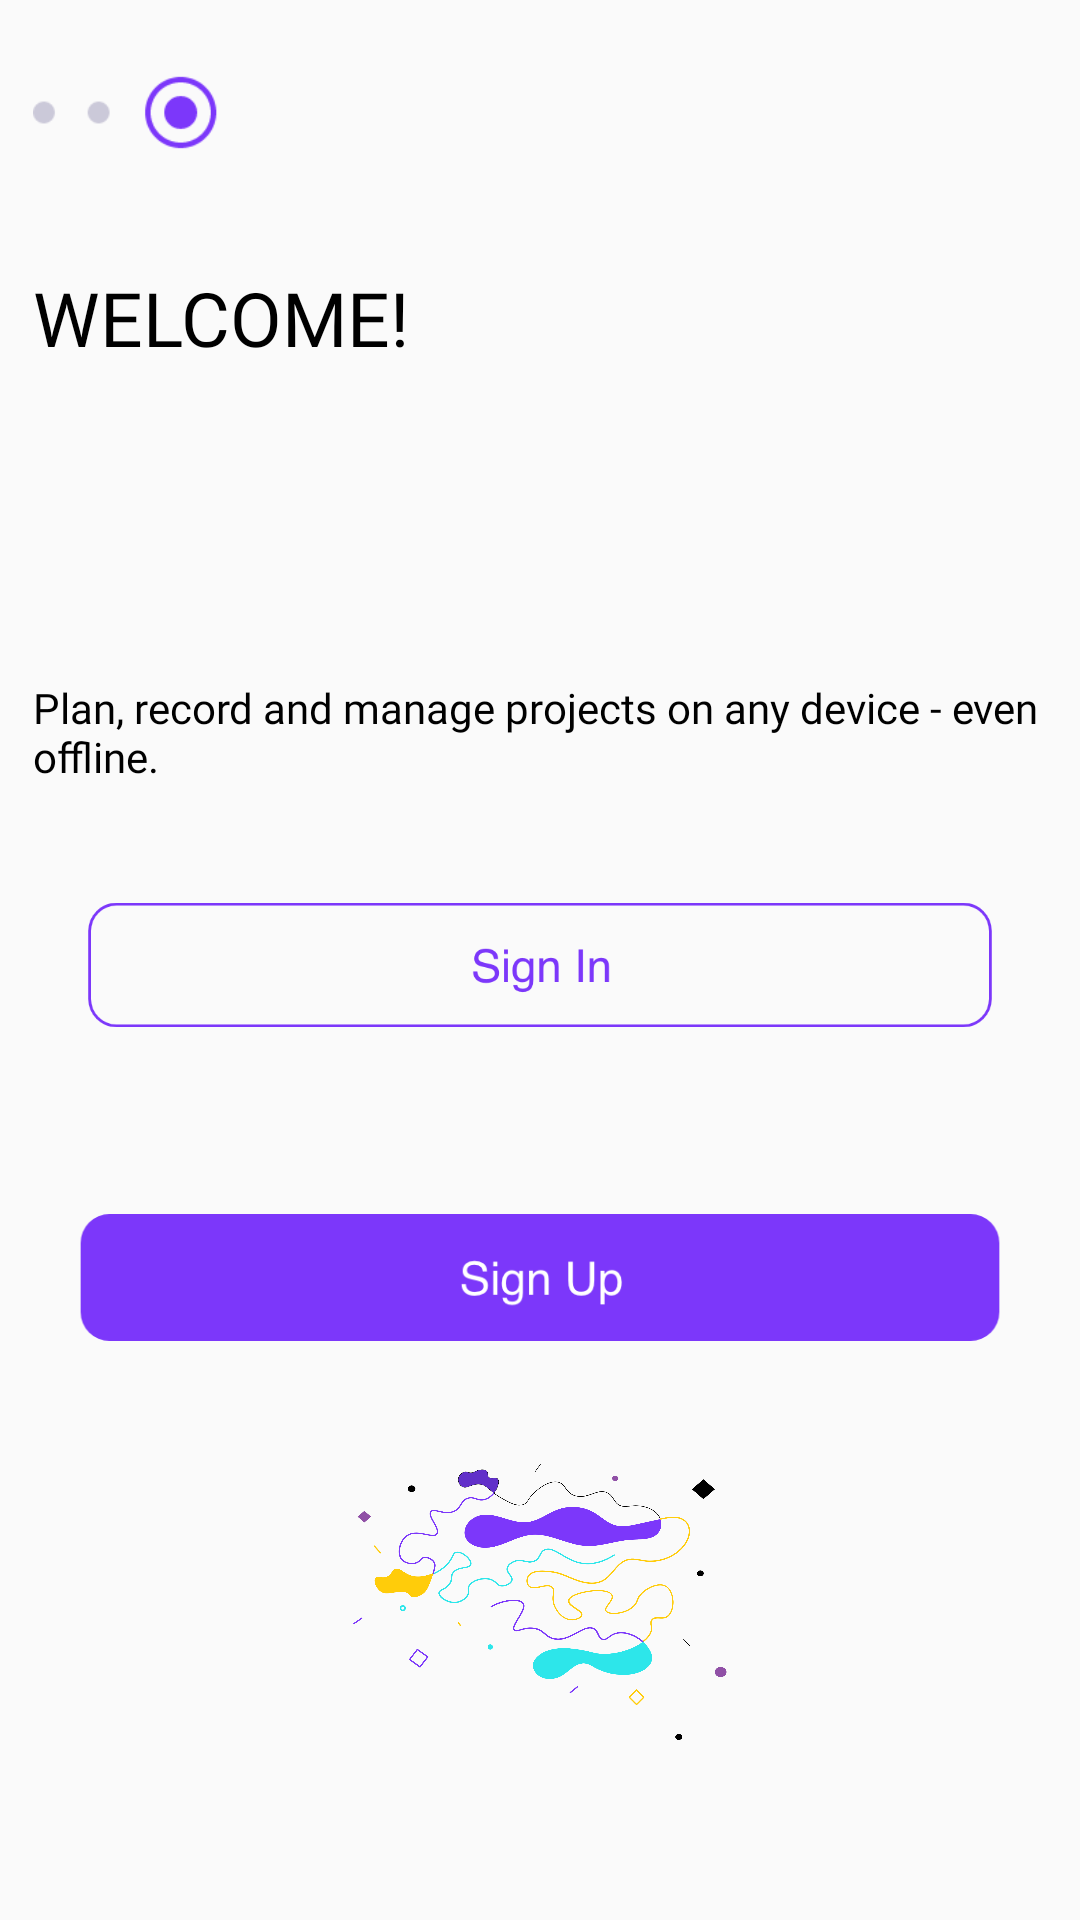

Layout XML and referenced resources for this Android screen:
<!-- AndroidManifest.xml: application theme Theme.MainActivity -->
<!-- res/layout/activity_walkthrough3.xml -->
<?xml version="1.0" encoding="utf-8"?>
<androidx.constraintlayout.widget.ConstraintLayout xmlns:android="http://schemas.android.com/apk/res/android"
    xmlns:app="http://schemas.android.com/apk/res-auto"
    xmlns:tools="http://schemas.android.com/tools"
    android:layout_width="match_parent"
    android:layout_height="match_parent"
    tools:context=".view.walkthrough3">

    <ImageView
        android:id="@+id/imageView"
        android:layout_width="62dp"
        android:layout_height="49dp"

        android:layout_marginStart="11dp"
        android:layout_marginTop="13dp"
        android:layout_marginBottom="27dp"
        app:layout_constraintBottom_toTopOf="@+id/textView2"
        app:layout_constraintStart_toStartOf="parent"
        app:layout_constraintTop_toTopOf="parent"
        app:srcCompat="@drawable/dot3" />
    />

    <TextView
        android:id="@+id/textView2"
        android:layout_width="166dp"
        android:layout_height="0dp"
        android:layout_marginStart="11dp"
        android:layout_marginBottom="45dp"
        android:fontFamily="@font/arimo"
        android:text="WELCOME!"
        android:textColor="#000000"
        android:textSize="25sp"
        app:layout_constraintBottom_toTopOf="@+id/textView3"
        app:layout_constraintStart_toStartOf="parent"
        app:layout_constraintTop_toBottomOf="@+id/imageView" />

    <TextView
        android:id="@+id/textView3"
        android:layout_width="wrap_content"
        android:layout_height="wrap_content"
        android:layout_marginStart="11dp"
        android:layout_marginBottom="14dp"
        android:fontFamily="@font/arimo"
        android:text="Plan, record and manage projects on any device - even offline."
        android:textColor="#000000"
        app:layout_constraintBottom_toTopOf="@+id/imageView4"
        app:layout_constraintStart_toStartOf="parent"
        app:layout_constraintTop_toBottomOf="@+id/textView2" />

    <ImageView
        android:id="@+id/imageView4"
        android:layout_width="0dp"
        android:layout_height="0dp"
        android:layout_marginStart="3dp"
        android:layout_marginEnd="3dp"
        android:layout_marginBottom="12dp"
        android:onClick="sign"
        app:layout_constraintBottom_toTopOf="@+id/imageView5"
        app:layout_constraintEnd_toEndOf="parent"
        app:layout_constraintStart_toStartOf="parent"
        app:layout_constraintTop_toBottomOf="@+id/textView3"
        app:srcCompat="@drawable/btn1" />

    <ImageView
        android:id="@+id/imageView5"
        android:layout_width="0dp"
        android:layout_height="0dp"
        android:layout_marginBottom="16dp"
        android:onClick="signup"
        app:layout_constraintBottom_toTopOf="@+id/imageView6"
        app:layout_constraintEnd_toEndOf="parent"
        app:layout_constraintStart_toStartOf="parent"
        app:layout_constraintTop_toBottomOf="@+id/imageView4"
        app:srcCompat="@drawable/signtupbtn" />

    <ImageView
        android:id="@+id/imageView6"
        android:layout_width="0dp"
        android:layout_height="0dp"
        android:layout_marginStart="11dp"
        android:layout_marginEnd="11dp"
        android:layout_marginBottom="60dp"
        app:layout_constraintBottom_toBottomOf="parent"
        app:layout_constraintEnd_toEndOf="parent"
        app:layout_constraintStart_toStartOf="parent"
        app:layout_constraintTop_toBottomOf="@+id/imageView5"
        app:srcCompat="@drawable/lines" />

</androidx.constraintlayout.widget.ConstraintLayout>
<!-- resources referenced by this layout -->
<resources>
  <!-- drawable btn1: png bitmap (drawable, 15270 bytes) -->
  <!-- drawable dot3: png bitmap (drawable, 2149 bytes) -->
  <!-- drawable lines: png bitmap (drawable, 214903 bytes) -->
  <!-- drawable signtupbtn: png bitmap (drawable, 10269 bytes) -->
  <style name="Theme.MainActivity" parent="Theme.AppCompat.Light.NoActionBar">
          
          <item name="colorPrimary">@color/purple_500</item>
          <item name="colorPrimaryVariant">@color/purple_700</item>
          <item name="colorOnPrimary">@color/white</item>
          
          <item name="colorSecondary">@color/teal_200</item>
          <item name="colorSecondaryVariant">@color/teal_700</item>
          <item name="colorOnSecondary">@color/black</item>
          
          <item name="android:statusBarColor" tools:targetApi="l">?attr/colorPrimaryVariant</item>
          
      </style>
  <!-- not gathered from this repository: default colours our renderer supplied (Android Studio template values) -->
  <color name="purple_500">#FF6200EE</color>
  <color name="purple_700">#FF3700B3</color>
  <color name="teal_200">#FF03DAC5</color>
  <color name="teal_700">#FF018786</color>
  <color name="black">#FF000000</color>
  <color name="white">#FFFFFFFF</color>
</resources>
